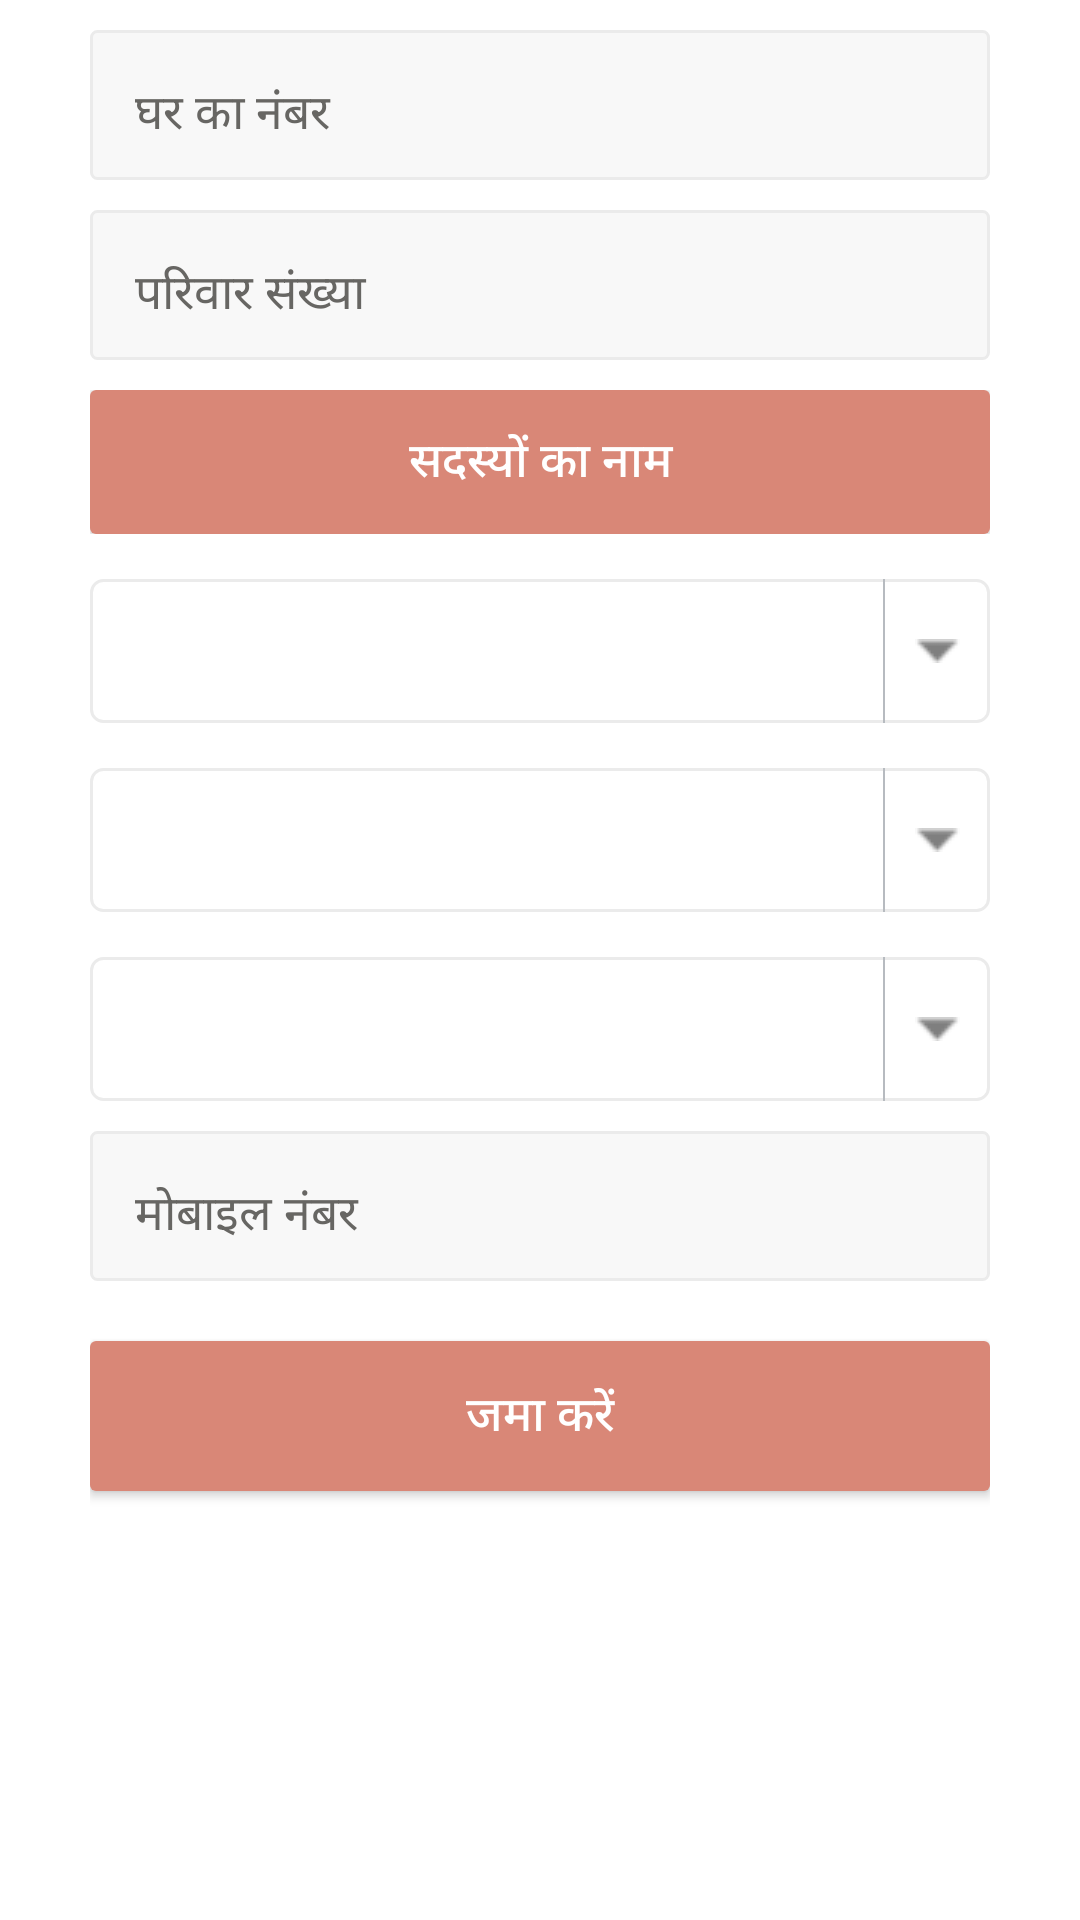

Layout XML and referenced resources for this Android screen:
<!-- AndroidManifest.xml: application theme AppTheme -->
<!-- res/layout/activity_main.xml -->
<?xml version="1.0" encoding="utf-8"?>
<LinearLayout xmlns:android="http://schemas.android.com/apk/res/android"
    xmlns:app="http://schemas.android.com/apk/res-auto"
    android:id="@+id/linearlayoutInsideScrollView"
    android:layout_width="match_parent"
    android:layout_height="match_parent"
    android:background="@color/white"
    android:clickable="false"
    android:orientation="vertical">


    <ScrollView
        android:id="@+id/scrollView"
        android:layout_width="match_parent"
        android:layout_height="match_parent">

        <LinearLayout
            android:layout_width="match_parent"
            android:layout_height="wrap_content"
            android:layout_centerHorizontal="true"
            android:layout_marginLeft="@dimen/margin_30"
            android:layout_marginRight="@dimen/margin_30"
            android:layout_marginBottom="@dimen/margin_30"
            android:layout_marginTop="@dimen/margin_10"
            android:gravity="center"
            android:orientation="vertical">

            <android.support.design.widget.TextInputLayout
                android:id="@+id/input_layout_edt_house_no"
                style="@style/common_textview_small_with_border"
                android:tag="2">

                <EditText
                    android:id="@+id/edt_house_no"
                    style="@style/common_textview_normal_app_color_singleline"
                    android:layout_marginLeft="@dimen/margin_5"
                    android:layout_marginRight="@dimen/margin_5"
                    android:hint="@string/house_no"
                    android:inputType="text" />
            </android.support.design.widget.TextInputLayout>

            <android.support.design.widget.TextInputLayout
                android:id="@+id/input_layout_edt_family_no"
                style="@style/common_textview_small_with_border"
                android:layout_marginTop="@dimen/margin_10"
                android:tag="2">

                <EditText
                    android:id="@+id/edt_family_no"
                    style="@style/common_textview_normal_app_color_singleline"
                    android:layout_marginLeft="@dimen/margin_5"
                    android:layout_marginRight="@dimen/margin_5"
                    android:hint="@string/family_no"
                    android:inputType="number" />
            </android.support.design.widget.TextInputLayout>

            <LinearLayout
                android:layout_width="match_parent"
                android:layout_height="wrap_content"
                android:layout_marginTop="@dimen/margin_10"
                android:gravity="center"
                android:orientation="vertical">

                <Button
                    android:id="@+id/button_add_member"
                    android:layout_width="match_parent"
                    android:layout_height="wrap_content"
                    style="@style/common_button_layout_selected_appcolor"
                    android:text="@string/family_member" />

                <LinearLayout
                    android:id="@+id/familymemberlist"
                    android:layout_width="match_parent"
                    android:layout_height="wrap_content"
                    android:orientation="vertical"></LinearLayout>

            </LinearLayout>

            <RelativeLayout
                android:id="@+id/family_cast_layout"
                style="@style/spinner_style"

                >

                <ImageView
                    android:id="@+id/family_cast_image"
                    android:layout_width="wrap_content"
                    android:layout_height="match_parent"
                    android:layout_alignParentRight="true"
                    android:padding="@dimen/margin_10"
                    android:src="@drawable/down_arrow" />

                <View
                    android:layout_width="0.5dp"
                    android:layout_height="match_parent"
                    android:layout_toLeftOf="@+id/family_cast_image"
                    android:background="@color/grey" />

                <Spinner
                    android:id="@+id/spinner_family_cast"
                    style="@style/spinner_style_two"
                    android:layout_width="match_parent"
                    android:layout_height="wrap_content"
                    android:background="@null"
                    android:visibility="visible"></Spinner>
            </RelativeLayout>

            <RelativeLayout
                android:id="@+id/family_siksha_layout"
                style="@style/spinner_style"

                >

                <ImageView
                    android:id="@+id/family_siksha"
                    android:layout_width="wrap_content"
                    android:layout_height="match_parent"
                    android:layout_alignParentRight="true"
                    android:padding="@dimen/margin_10"
                    android:src="@drawable/down_arrow" />

                <View
                    android:layout_width="0.5dp"
                    android:layout_height="match_parent"
                    android:layout_toLeftOf="@+id/family_siksha"
                    android:background="@color/grey" />

                <Spinner
                    android:id="@+id/spinner_family_siksha"
                    style="@style/spinner_style_two"
                    android:layout_width="match_parent"
                    android:layout_height="wrap_content"
                    android:background="@null"
                    android:visibility="visible"></Spinner>
            </RelativeLayout>

            <RelativeLayout
                android:id="@+id/family_bussiness_layout"
                style="@style/spinner_style"

                >

                <ImageView
                    android:id="@+id/family_bussiness"
                    android:layout_width="wrap_content"
                    android:layout_height="match_parent"
                    android:layout_alignParentRight="true"
                    android:padding="@dimen/margin_10"
                    android:src="@drawable/down_arrow" />

                <View
                    android:layout_width="0.5dp"
                    android:layout_height="match_parent"
                    android:layout_toLeftOf="@+id/family_bussiness"
                    android:background="@color/grey" />

                <Spinner
                    android:id="@+id/spinner_family_bussiness"
                    style="@style/spinner_style_two"
                    android:layout_width="match_parent"
                    android:layout_height="wrap_content"
                    android:background="@null"
                    android:visibility="visible"></Spinner>
            </RelativeLayout>

            <android.support.design.widget.TextInputLayout
                android:id="@+id/input_layout_edt_mobilenumber"
                style="@style/common_textview_small_with_border"
                android:layout_marginTop="@dimen/margin_10"
                android:tag="2">

                <EditText
                    android:id="@+id/edt_mobile_no"
                    style="@style/common_textview_normal_app_color_singleline"
                    android:layout_marginLeft="@dimen/margin_5"
                    android:layout_marginRight="@dimen/margin_5"
                    android:hint="@string/mobile_no"
                    android:inputType="number"
                    android:maxLength="11"
                    />
            </android.support.design.widget.TextInputLayout>

            <Button
                android:id="@+id/btn_register"
                style="@style/common_button_layout_selected_appcolor"
                android:layout_gravity="center"
                android:layout_marginBottom="@dimen/margin_30"
                android:layout_marginTop="@dimen/margin_20"
                android:gravity="center"
                android:text="@string/submit"
                android:textColor="@color/white"
                android:textSize="@dimen/text16size"
                android:visibility="visible"/>

        </LinearLayout>
    </ScrollView>
</LinearLayout>
<!-- resources referenced by this layout -->
<resources>
  <item name="grey" type="color">#B7BBC0</item>
  <item name="white" type="color">#FFFFFF</item>
  <dimen name="margin_10">10dp</dimen>
  <dimen name="margin_20">20dp</dimen>
  <dimen name="margin_30">30dp</dimen>
  <dimen name="margin_5">5dp</dimen>
  <dimen name="text16size">16sp</dimen>
  <string name="family_member">सदस्यों का नाम</string>
  <string name="family_no">परिवार संख्या</string>
  <string name="house_no">घर का नंबर</string>
  <string name="mobile_no">मोबाइल नंबर</string>
  <string name="submit">जमा करें</string>
  <style name="spinner_style">
          <item name="android:layout_width">match_parent</item>
          <item name="android:layout_height">@dimen/margin_48</item>
          <item name="android:layout_marginTop">@dimen/margin_15</item>
          <item name="android:background">@drawable/relative_layout_round_border</item>
      </style>
  <style name="spinner_style_two">
          <item name="android:divider">@color/transparent</item>
          <item name="android:dividerHeight">0dp</item>
      </style>
  <style name="AppTheme" parent="Theme.AppCompat.Light.DarkActionBar">
          
          <item name="colorPrimary">@color/colorPrimary</item>
          <item name="colorPrimaryDark">@color/colorPrimaryDark</item>
          <item name="colorAccent">@color/colorAccent</item>
      </style>
  <dimen name="margin_50">50dp</dimen>
  <dimen name="margin_2">2dp</dimen>
  <!-- drawable custom_ripple_border (drawable) -->
  <selector xmlns:android="http://schemas.android.com/apk/res/android">
  	<item android:drawable="@drawable/selector_appcolor"></item>
  </selector>
  <dimen name="margin_16">16dp</dimen>
  <style name="common_textview_normal_app_color" parent="@style/common_textview_big_app_color">
          <item name="android:textSize">@dimen/margin_16</item>
      </style>
  <color name="hint_color">#676663</color>
  <dimen name="margin_12">12dp</dimen>
  <!-- drawable relative_layout_border (drawable) -->
  <?xml version="1.0" encoding="utf-8"?>
  <shape xmlns:android="http://schemas.android.com/apk/res/android"
                 android:shape="rectangle" >
  
      <stroke
          android:width="@dimen/margin_1"
          android:color="@color/border_color"/>
      <solid android:color="@color/edit_text_bg_color"/>
  
      <corners android:radius="2dp"/>
  
      </shape>
  <item name="black" type="color">#000000</item>
  <dimen name="margin_48">48dp</dimen>
  <dimen name="margin_15">15dp</dimen>
  <!-- drawable relative_layout_round_border (drawable) -->
  <?xml version="1.0" encoding="utf-8"?>
  <shape xmlns:android="http://schemas.android.com/apk/res/android"
         android:shape="rectangle" >
      
      <stroke
          android:width="@dimen/margin_1"
          android:color="@color/border_color"
          />
      <solid android:color="@color/white_transparent"/>
  
      <corners android:radius="4dp"/>
  
  </shape>
  <color name="transparent">#00000000</color>
  <color name="colorPrimary">#3F51B5</color>
  <color name="colorPrimaryDark">#303F9F</color>
  <color name="colorAccent">#FF4081</color>
  <style name="common_textview_big_app_color">
          <item name="android:layout_width">match_parent</item>
          <item name="android:layout_height">wrap_content</item>
          <item name="android:layout_gravity">center</item>
          <item name="android:gravity">center</item>
          <item name="android:textSize">@dimen/margin_18</item>
          <item name="android:textColor">@color/app_color</item>
      </style>
  <dimen name="margin_1">1dp</dimen>
  <color name="border_color">#EBEBEB</color>
  <color name="edit_text_bg_color">#f8f8f8</color>
  <item name="white_transparent" type="color">#64ffffff</item>
  <!-- drawable shape_appcolor (drawable) -->
  <?xml version="1.0" encoding="utf-8"?>
  <shape xmlns:android="http://schemas.android.com/apk/res/android"
      android:shape="rectangle" >
  
      <solid android:color="@color/app_color" />
  
      <corners android:radius="2dp" />
  
  
  </shape>
  <dimen name="margin_18">18dp</dimen>
  <color name="app_color">#D98777</color>
</resources>
